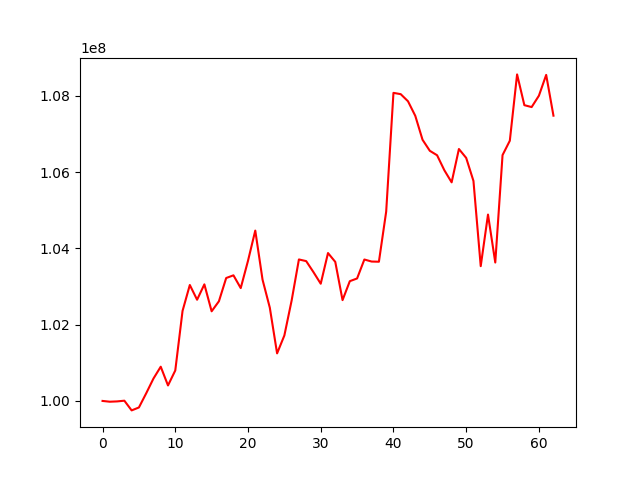

The table this chart was drawn from, first rows:
, 0
0, 100000000
1, 99979552
2, 99987674
3, 100006239
4, 99751694
5, 99828479
6, 100199360
7, 100586904
8, 100898223
9, 100406255
10, 100799335
11, 102361581
12, 103041611
13, 102655016
14, 103058370
15, 102351703
16, 102614355
17, 103224733
18, 103295387
19, 102960518
20, 103676451
21, 104469475
22, 103180807
23, 102445633
24, 101247671
25, 101717344
26, 102634367
27, 103711910
28, 103668337
29, 103379631
30, 103075189
31, 103879686
32, 103647972
33, 102644765
34, 103142069
35, 103212917
36, 103710101
37, 103656910
38, 103652311
39, 104966569
40, 108082377
41, 108047985
42, 107861689
43, 107480210
44, 106851640
45, 106562095
46, 106445457
47, 106051526
48, 105734833
49, 106609194
50, 106376025
51, 105771323
52, 103535720
53, 104889166
54, 103631343
55, 106449523
56, 106826298
57, 108566654
58, 107759133
59, 107709710
... 3 more rows
